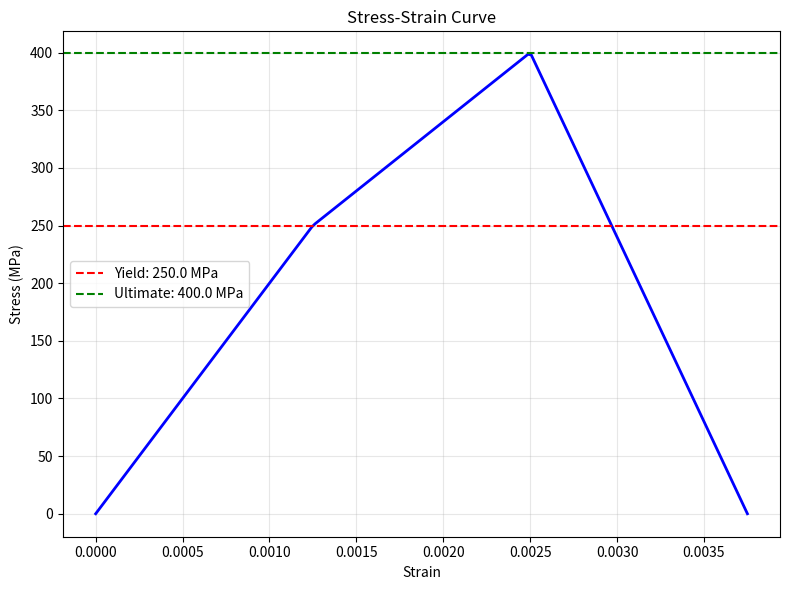

Generate this figure with matplotlib:
import numpy as np
import matplotlib.pyplot as plt

# Material properties
E = 200e9  # Young's modulus (Pa)
sigma_y = 250e6  # Yield strength (Pa)
sigma_u = 400e6  # Ultimate strength (Pa)
epsilon_y = sigma_y / E
epsilon_u = epsilon_y * 2
epsilon_f = epsilon_u * 1.5

# Generate stress-strain curve
strain = np.linspace(0, epsilon_f, 200)
stress = np.where(strain <= epsilon_y, E * strain, 
                  np.where(strain <= epsilon_u, sigma_y + (sigma_u - sigma_y) * (strain - epsilon_y) / (epsilon_u - epsilon_y),
                           sigma_u * (1 - (strain - epsilon_u) / (epsilon_f - epsilon_u))))

# Plot
plt.figure(figsize=(8, 6))
plt.plot(strain, stress / 1e6, 'b-', linewidth=2)
plt.axhline(y=sigma_y / 1e6, color='r', linestyle='--', label=f'Yield: {sigma_y/1e6} MPa')
plt.axhline(y=sigma_u / 1e6, color='g', linestyle='--', label=f'Ultimate: {sigma_u/1e6} MPa')
plt.xlabel('Strain')
plt.ylabel('Stress (MPa)')
plt.title('Stress-Strain Curve')
plt.legend()
plt.grid(True, alpha=0.3)
plt.tight_layout()
